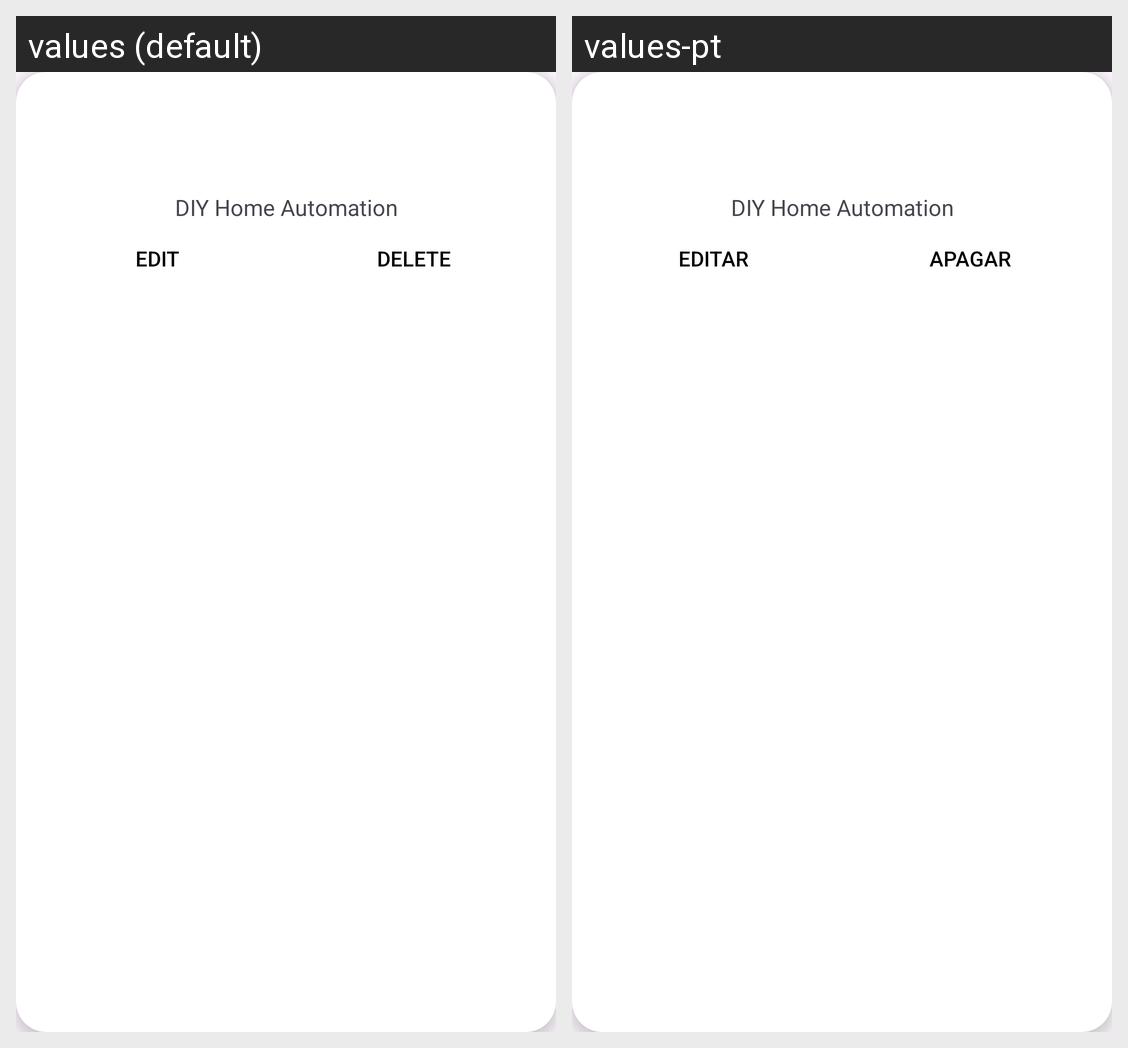

Locale-by-locale string values for the Android screen shown in this grid:
Android screen res/layout/custom_devices_cardview.xml rendered under 2 locales, left to right: values (default), values-pt. Device: Nexus 5 (rendered at 1080×1920; each locale shown at half size, 540×960, under a caption strip naming it); theme Theme.DIYHomeAutomation.
Strings drawn on this screen, with the default value and each locale's value (text and hints the layout hard-codes, and strings that could not be matched under every locale, appear in the picture but are not listed):

app_name
  values: DIY Home Automation
  values-pt: DIY Home Automation

edit
  values: Edit
  values-pt: Editar

delete
  values: Delete
  values-pt: Apagar
